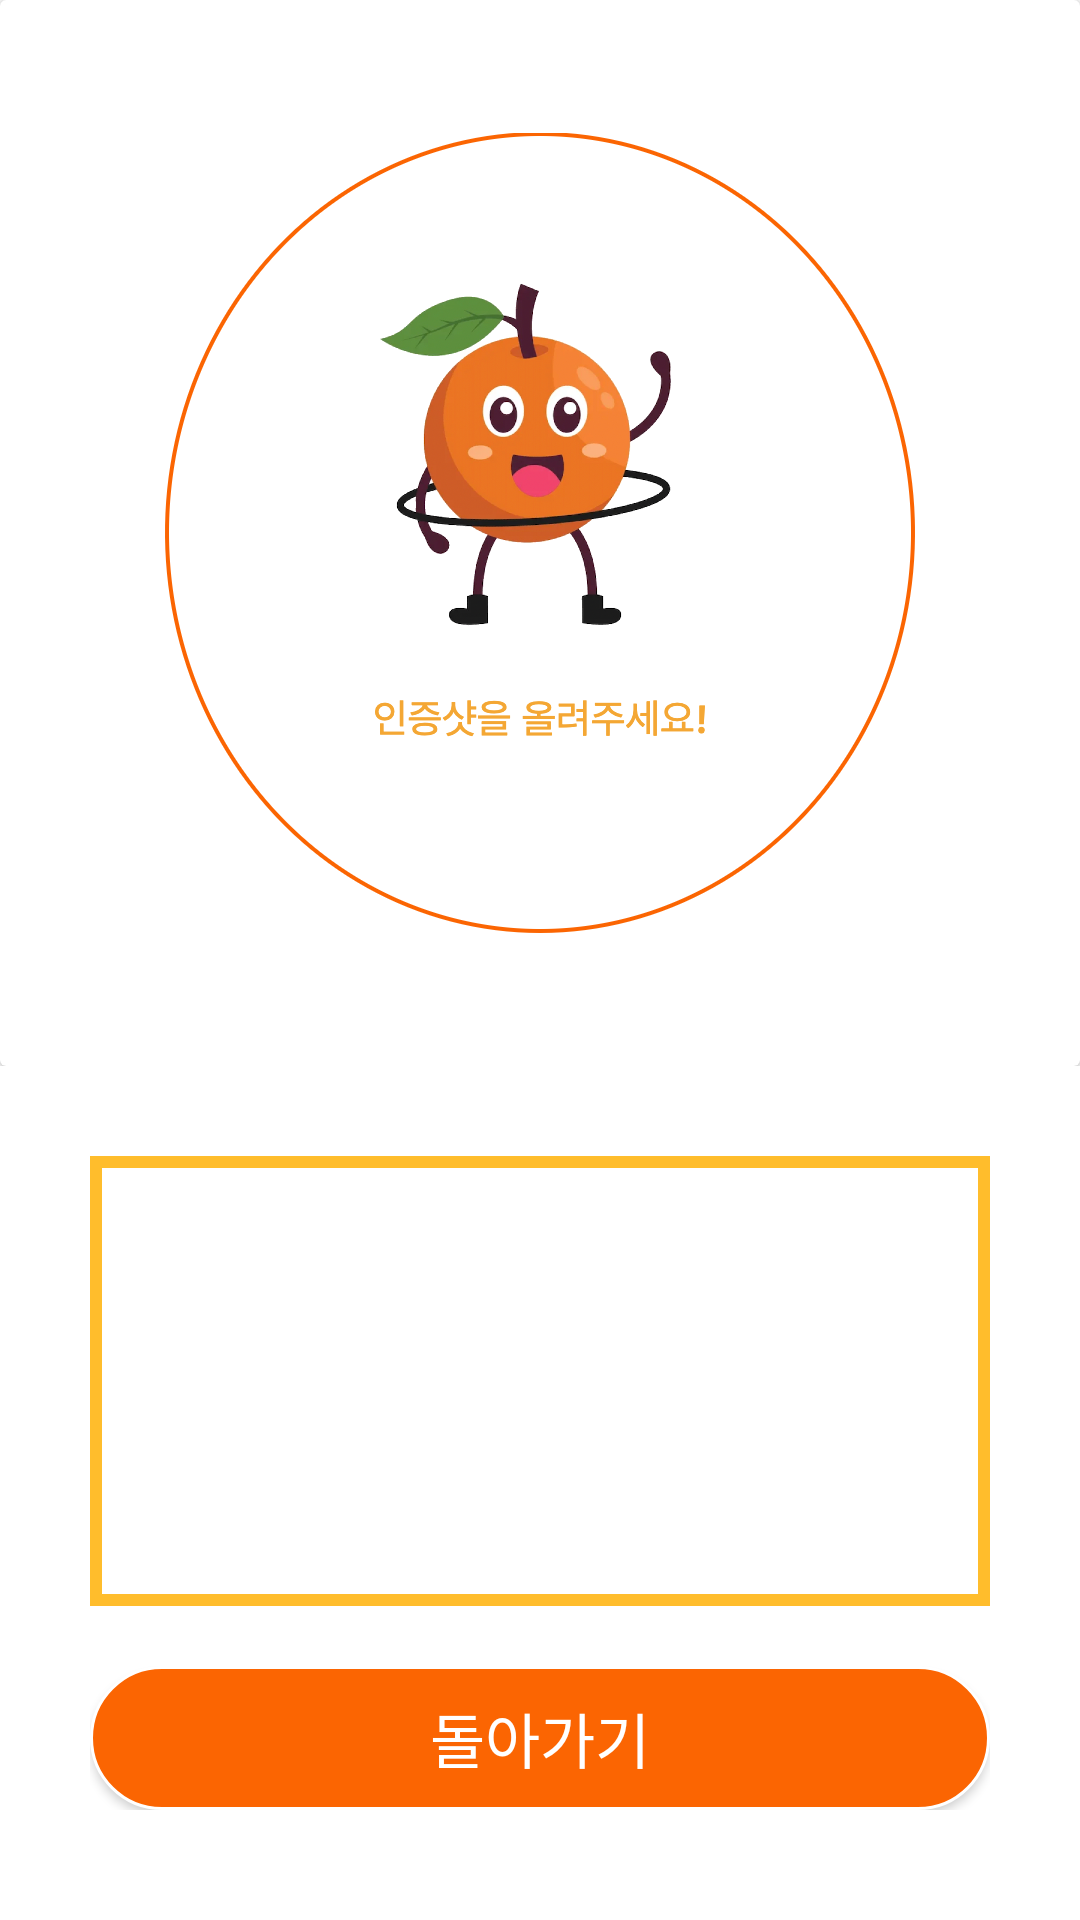

Write the Android layout XML for this screen, with the resource values it uses.
<!-- AndroidManifest.xml: application theme Theme.Day_28App -->
<!-- res/layout/activity_save_diary.xml -->
<?xml version="1.0" encoding="utf-8"?>
<LinearLayout xmlns:android="http://schemas.android.com/apk/res/android"
    android:orientation="vertical"
    android:layout_width="match_parent"
    android:background="#FFFFFF"
    android:layout_height="match_parent">

    <LinearLayout
        android:layout_weight="5"
        android:orientation="vertical"
        android:layout_width="match_parent"
        android:layout_height="0dp">

        <androidx.cardview.widget.CardView
            android:layout_width="match_parent"
            android:layout_height="match_parent">
        <ImageView
            android:id="@+id/as_photoShot_img"
            android:layout_width="800px"
            android:layout_height="800px"
            android:layout_gravity="center"
            android:src="@drawable/photo_shot_basic">

        </ImageView>
        </androidx.cardview.widget.CardView>
    </LinearLayout>
        <LinearLayout
            android:orientation="vertical"
            android:layout_weight="4"
            android:padding="30dp"
            android:layout_width="match_parent"
            android:layout_height="0dp">
                <EditText
                    android:id="@+id/as_edt"
                    android:gravity="center"
                    android:fontFamily="@font/suit_b"
                    android:textColorHint="#050505"
                    android:background="@drawable/edge1"
                    android:layout_width="match_parent"
                    android:layout_height="150dp">

                </EditText>
            <FrameLayout
                android:layout_width="match_parent"
                android:layout_height="wrap_content">
                <LinearLayout
                    android:layout_marginTop="20dp"
                    android:gravity="center"
                    android:layout_width="match_parent"
                    android:layout_height="wrap_content">
                </LinearLayout>
                <LinearLayout
                    android:layout_marginTop="20dp"
                    android:gravity="center"
                    android:layout_width="match_parent"
                    android:layout_height="wrap_content">
                    <androidx.appcompat.widget.AppCompatButton
                        android:visibility="visible"
                        android:id="@+id/as_btn"
                        android:layout_weight="1"
                        android:textColor="#FFFFFF"
                        android:fontFamily="@font/suit_b"
                        android:text="돌아가기"
                        android:textSize="20dp"
                        android:layout_width="150dp"
                        android:layout_height="wrap_content"
                        android:background="@drawable/button_orange">

                    </androidx.appcompat.widget.AppCompatButton>
                </LinearLayout>
            </FrameLayout>


        </LinearLayout>



</LinearLayout>
<!-- resources referenced by this layout -->
<resources>
  <!-- drawable button_orange (drawable) -->
  <?xml version="1.0" encoding="utf-8"?>
  <selector xmlns:android="http://schemas.android.com/apk/res/android">
      <item android:state_pressed="false">
          <shape xmlns:android="http://schemas.android.com/apk/res/android">
              <solid android:color="#FB6502">
  
              </solid>
  
              <stroke android:color="#FFFFFF"
                  android:width="1dp">
  
              </stroke>
              <corners
                  android:topLeftRadius="200dp"
                  android:topRightRadius="200dp"
                  android:bottomLeftRadius="200dp"
                  android:bottomRightRadius="200dp">
  
              </corners>
          </shape>
      </item>
      <item android:state_pressed="true">
          <shape xmlns:android="http://schemas.android.com/apk/res/android">
              <solid android:color="#FF9800">
  
              </solid>
  
              <stroke android:color="#FB6502"
                  android:width="0.5dp">
  
              </stroke>
              <corners
                  android:topLeftRadius="200dp"
                  android:topRightRadius="200dp"
                  android:bottomLeftRadius="200dp"
                  android:bottomRightRadius="200dp">
  
              </corners>
          </shape>
      </item>
  </selector>
  <!-- drawable edge1 (drawable) -->
  <?xml version="1.0" encoding="utf-8"?>
  <shape xmlns:android="http://schemas.android.com/apk/res/android">
      <solid android:color="#ffffff"/>
      <stroke android:width="4dp" android:color="#ffbd2c"/>
  </shape>
  <!-- drawable photo_shot_basic: png bitmap (drawable-v24, 149604 bytes) -->
  <style name="Theme.Day_28App" parent="Theme.MaterialComponents.DayNight.DarkActionBar">
          
          <item name="windowNoTitle">true</item>
          <item name="colorPrimary">@color/purple_500</item>
          <item name="colorPrimaryVariant">@color/purple_700</item>
          <item name="colorOnPrimary">@color/white</item>
          
          <item name="colorSecondary">@color/teal_200</item>
          <item name="colorSecondaryVariant">@color/teal_700</item>
          <item name="colorOnSecondary">@color/black</item>
          
          <item name="android:statusBarColor" tools:targetApi="21">?attr/colorPrimaryVariant</item>
          
      </style>
  <!-- not gathered from this repository: default colours our renderer supplied (Android Studio template values) -->
  <color name="purple_500">#FF6200EE</color>
  <color name="purple_700">#FF3700B3</color>
  <color name="teal_200">#FF03DAC5</color>
  <color name="teal_700">#FF018786</color>
  <color name="black">#FF000000</color>
  <color name="white">#FFFFFFFF</color>
</resources>
